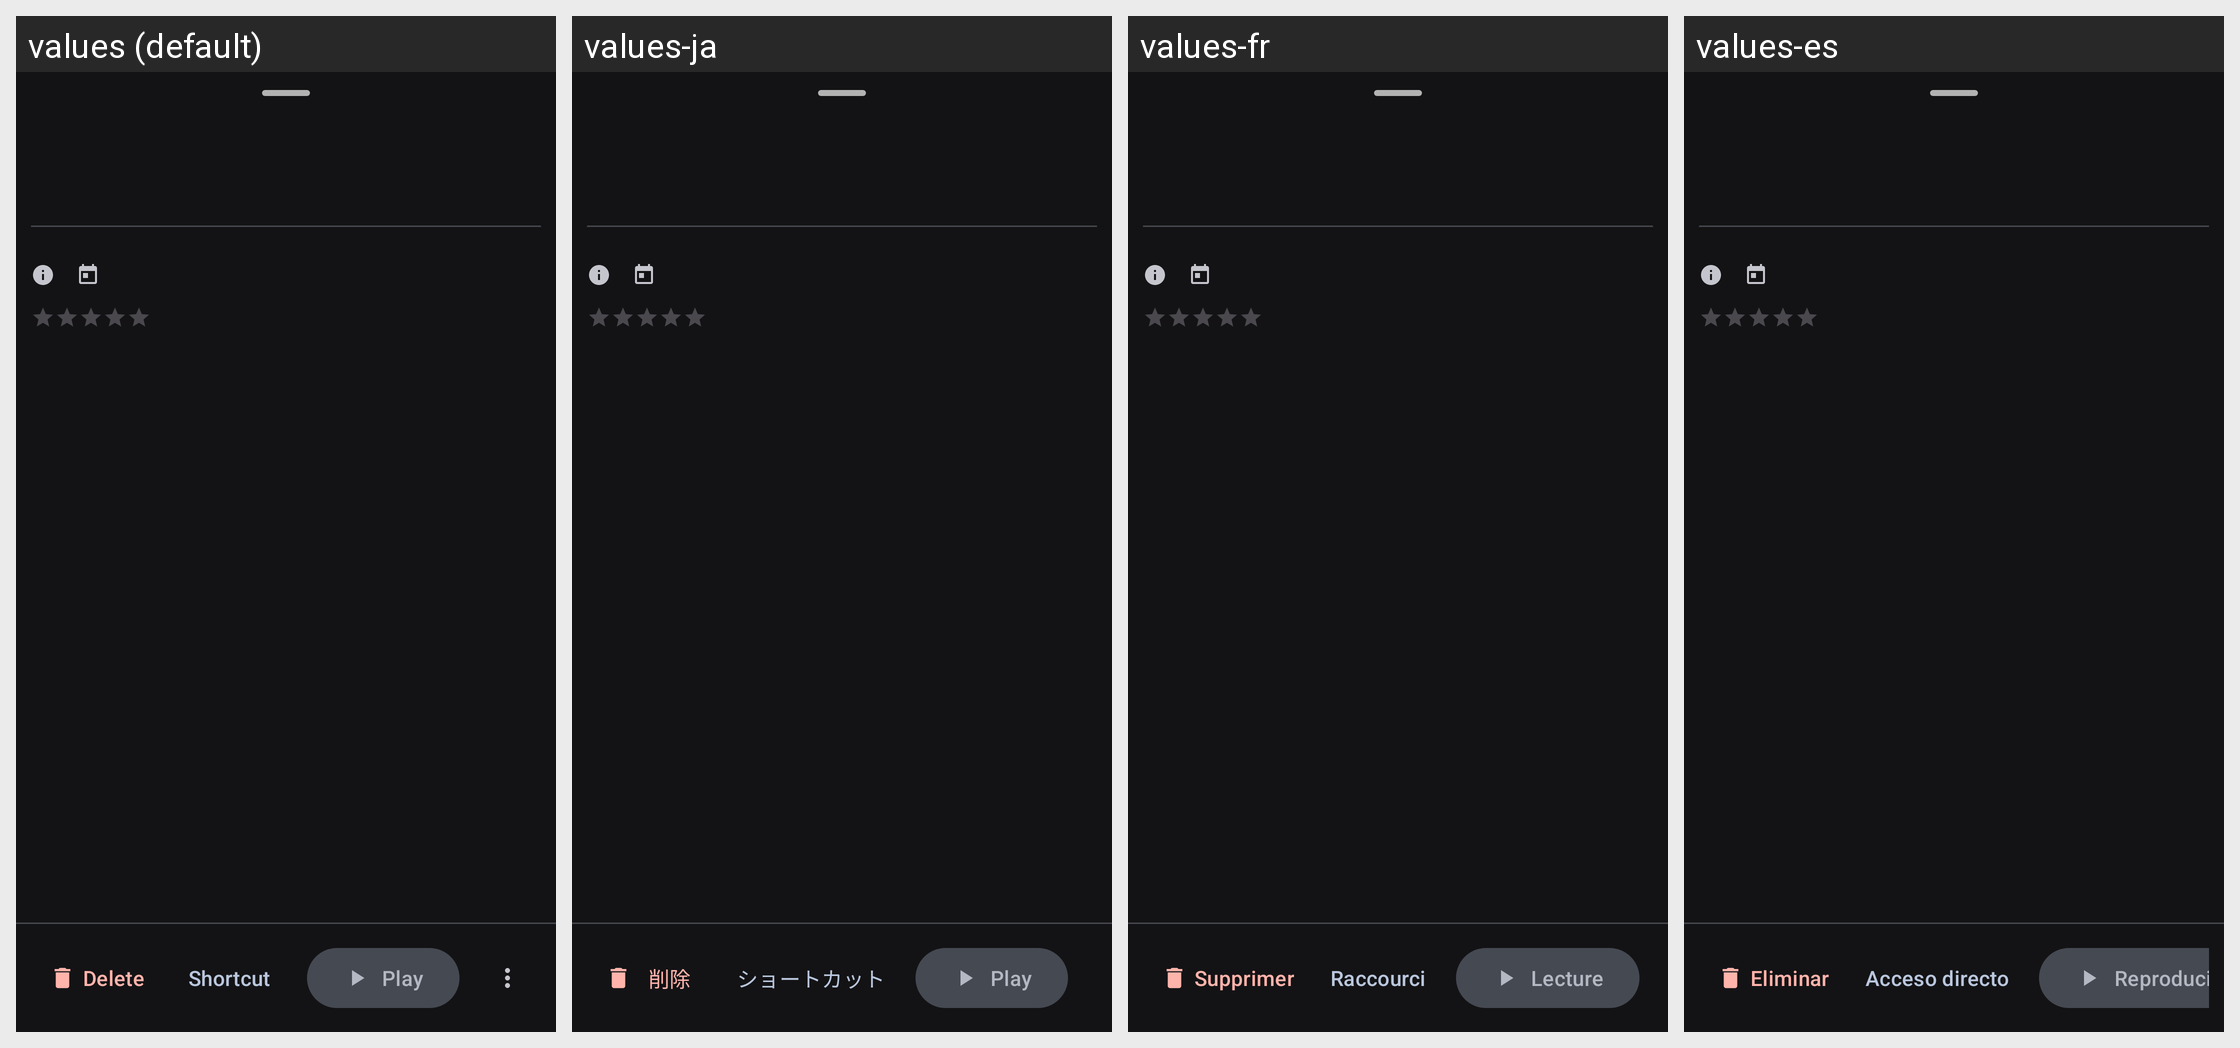

Locale-by-locale string values for the Android screen shown in this grid:
Android screen res/layout/bottom_sheet_game_detail.xml rendered under 4 locales, left to right: values (default), values-ja, values-fr, values-es. Device: Nexus 5 (rendered at 1080×1920; each locale shown at half size, 540×960, under a caption strip naming it); theme AppTheme.
Other locales in the repository, not shown: values-pt-rBR, values-ru, values-zh.
Strings drawn on this screen, with the default value and each locale's value (text and hints the layout hard-codes, and strings that could not be matched under every locale, appear in the picture but are not listed):

delete
  values: Delete
  values-ja: 削除
  values-fr: Supprimer
  values-es: Eliminar

shortcut
  values: Shortcut
  values-ja: ショートカット
  values-fr: Raccourci
  values-es: Acceso directo

play
  values: Play
  values-ja: Play
  values-fr: Lecture
  values-es: Reproducir
